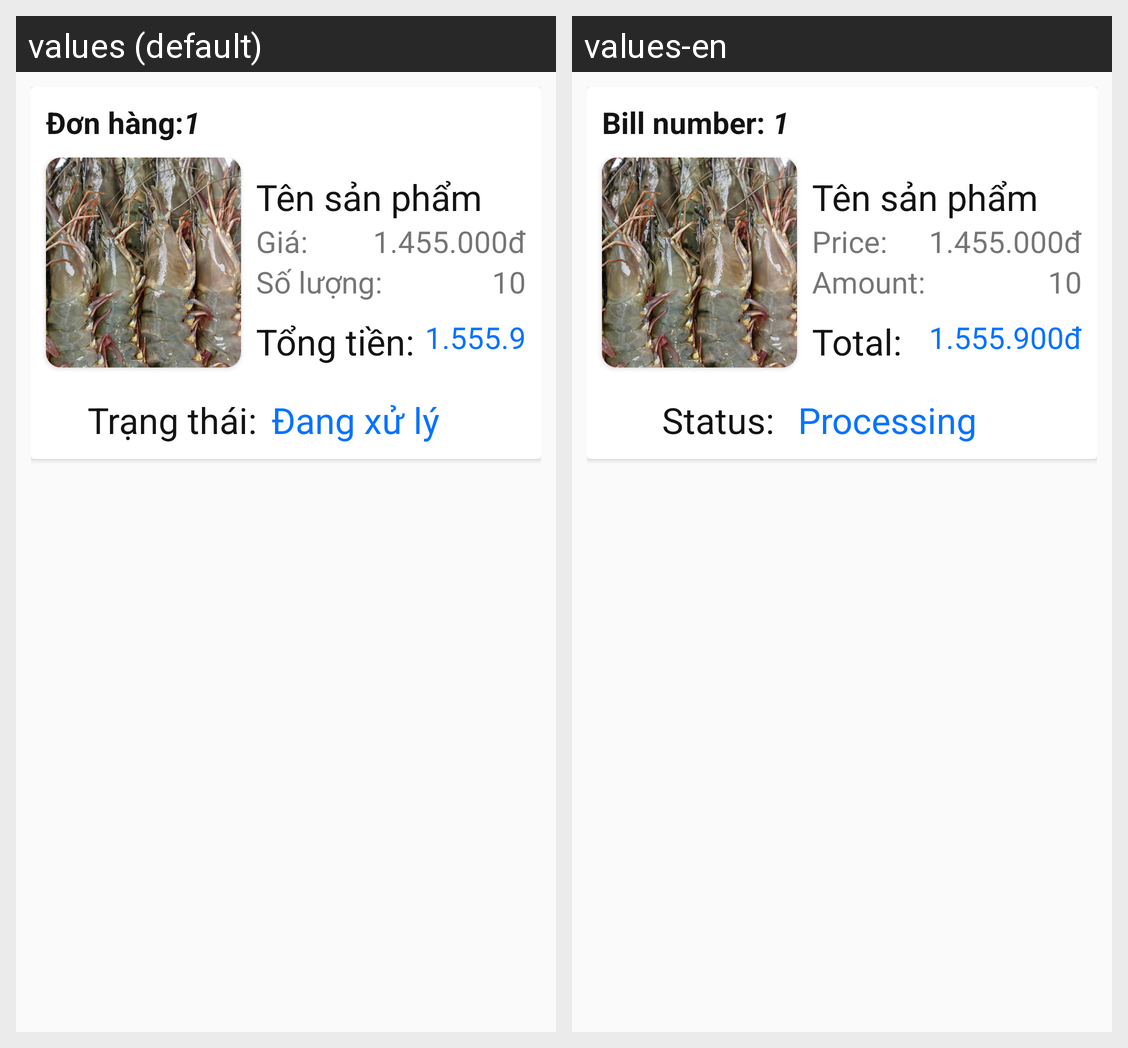

Strings drawn on this Android screen and how each of the app's shown locales translates them:
Android screen res/layout/custom_item_order.xml rendered under 2 locales, left to right: values (default), values-en. Device: Nexus 5 (rendered at 1080×1920; each locale shown at half size, 540×960, under a caption strip naming it); theme AppTheme.
Strings drawn on this screen, with the default value and each locale's value (text and hints the layout hard-codes, and strings that could not be matched under every locale, appear in the picture but are not listed):

text_donhang
  values: Đơn hàng:
  values-en: Bill number: 

text_price
  values: Giá:
  values-en: Price: 

text_soluong
  values: Số lượng:
  values-en: Amount: 

basket_text_tongtien
  values: Tổng tiền:
  values-en: Total:

text_trangthai
  values: Trạng thái:
  values-en: Status: 

text_trangthai_dangxuli
  values: Đang xử lý
  values-en: Processing
